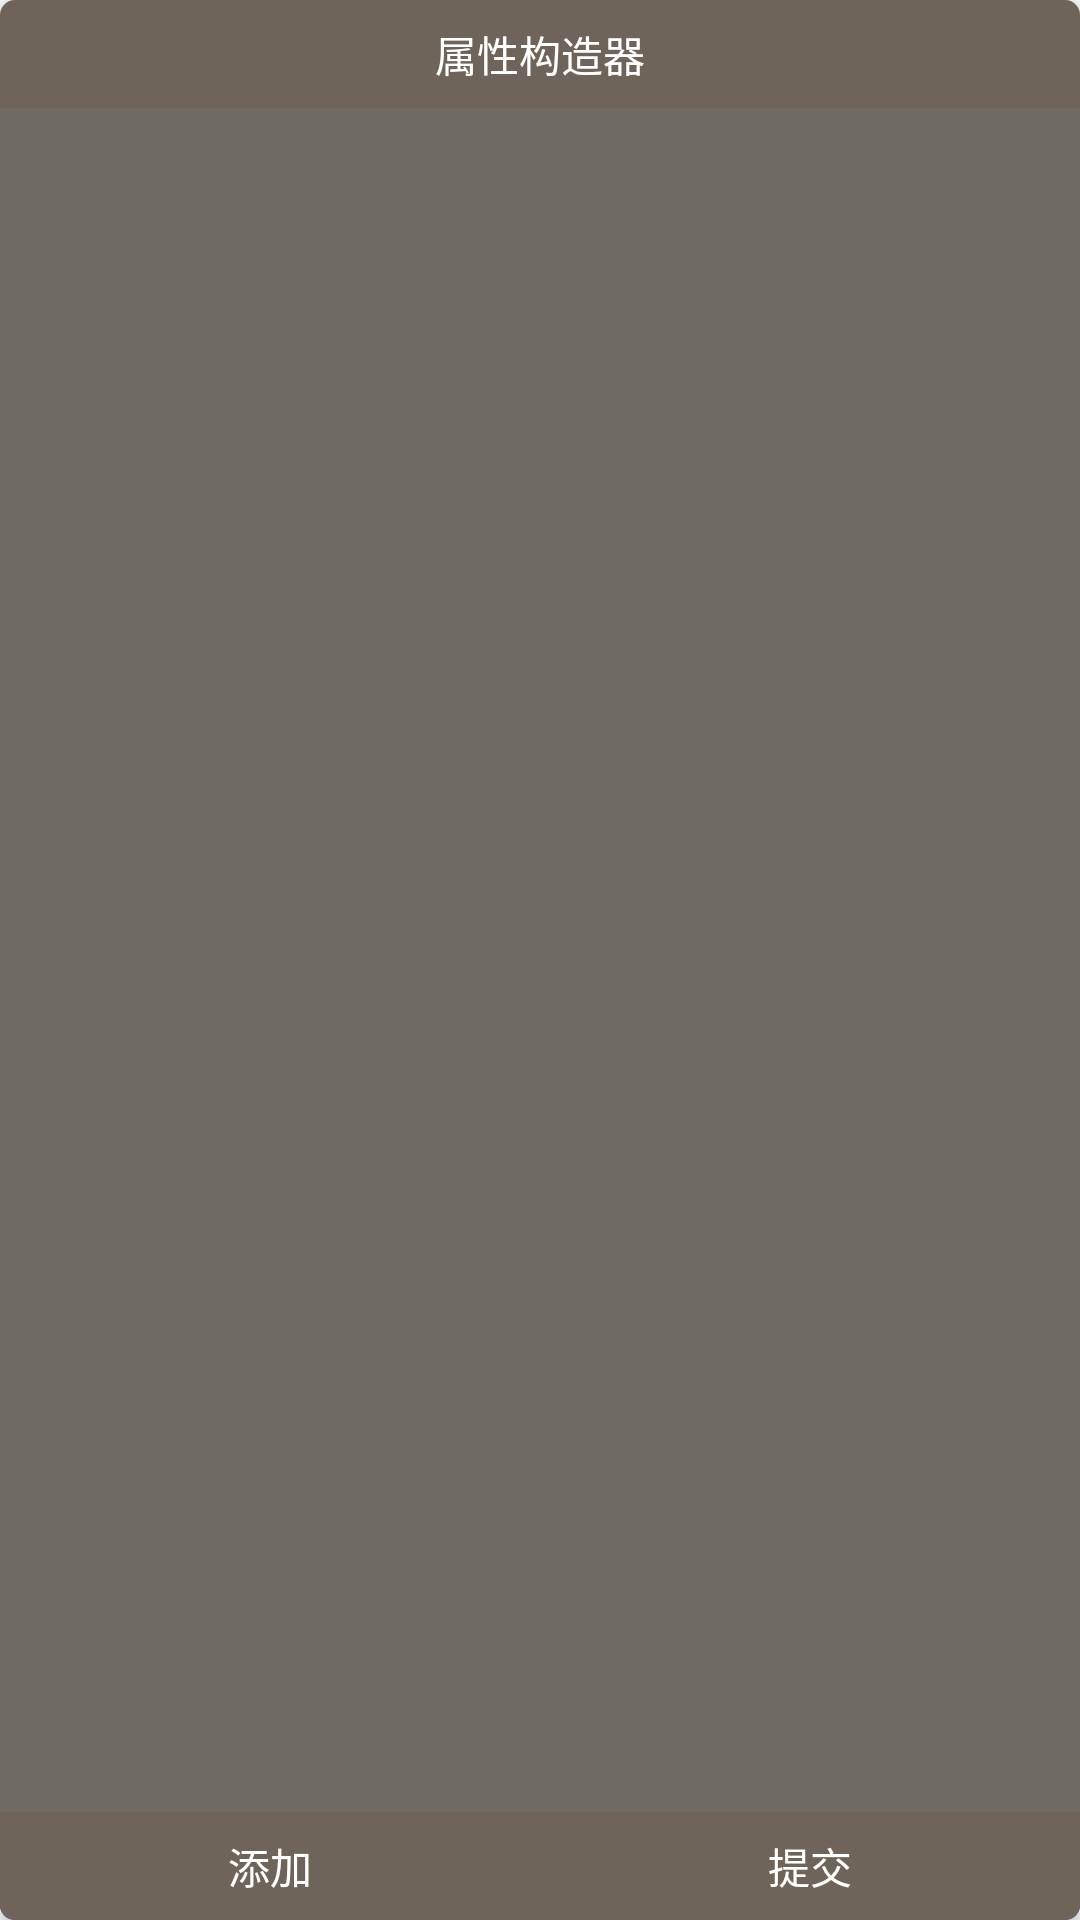

This screen was rendered from an Android layout file. Write that file and the resources it references.
<!-- AndroidManifest.xml: application theme Theme.TADebugTool -->
<!-- res/layout/popup_props_constructor_view.xml -->
<?xml version="1.0" encoding="utf-8"?>
<androidx.cardview.widget.CardView xmlns:android="http://schemas.android.com/apk/res/android"
    xmlns:app="http://schemas.android.com/apk/res-auto"
    app:cardCornerRadius="5dp"
    android:layout_width="match_parent"
    android:layout_height="match_parent">

    <RelativeLayout
        android:layout_width="match_parent"
        android:layout_height="match_parent">
        <com.google.android.material.appbar.AppBarLayout
            android:layout_alignParentTop="true"
            android:id="@+id/props_constructor_top_bar"
            android:layout_width="match_parent"
            android:layout_height="wrap_content"
            android:background="#6F6459">
            <TextView
                android:textColor="#ffffff"
                android:gravity="center"
                android:text="属性构造器"
                android:layout_width="match_parent"
                android:layout_height="36dp"/>
        </com.google.android.material.appbar.AppBarLayout>
        <LinearLayout
            android:layout_below="@+id/props_constructor_top_bar"
            android:layout_above="@+id/props_constructor_bottom_bar"
            android:layout_width="match_parent"
            android:layout_height="match_parent"
            android:background="#706A64"
            android:orientation="horizontal">
            <androidx.recyclerview.widget.RecyclerView
                android:id="@+id/popup_props_constructor_rv"
                android:layout_width="wrap_content"
                android:layout_height="match_parent" />

            <FrameLayout
                android:id="@+id/popup_props_constructor_fl"
                android:layout_width="match_parent"
                android:layout_height="match_parent" />
        </LinearLayout>
        <com.google.android.material.appbar.AppBarLayout
            android:layout_alignParentBottom="true"
            android:id="@+id/props_constructor_bottom_bar"
            android:layout_width="match_parent"
            android:layout_height="wrap_content">
            <LinearLayout
                android:orientation="horizontal"
                android:background="#6F6459"
                android:layout_width="match_parent"
                android:layout_height="wrap_content">
            <TextView
                android:id="@+id/prop_input_item_add_tv"
                android:textColor="#ffffff"
                android:gravity="center"
                android:text="添加"
                android:layout_weight="1"
                android:layout_width="0dp"
                android:layout_height="36dp"/>
            <TextView
                android:id="@+id/prop_input_item_add_positive_tv"
                android:textColor="#ffffff"
                android:gravity="center"
                android:text="提交"
                android:layout_weight="1"
                android:layout_width="0dp"
                android:layout_height="36dp"/>
            </LinearLayout>
        </com.google.android.material.appbar.AppBarLayout>
    </RelativeLayout>
</androidx.cardview.widget.CardView>
<!-- resources referenced by this layout -->
<resources>
  <style name="Theme.TADebugTool" parent="@style/Theme.AppCompat.DayNight.NoActionBar">
          
          <item name="colorPrimary">@color/purple_500</item>
          <item name="colorPrimaryVariant">@color/purple_700</item>
          <item name="colorOnPrimary">@color/white</item>
          
          <item name="colorSecondary">@color/teal_200</item>
          <item name="colorSecondaryVariant">@color/teal_700</item>
          <item name="colorOnSecondary">@color/black</item>
          
          <item name="android:statusBarColor" tools:targetApi="l">?attr/colorPrimary</item>
          
      </style>
  <!-- not gathered from this repository: default colours our renderer supplied (Android Studio template values) -->
  <color name="purple_500">#FF6200EE</color>
  <color name="purple_700">#FF3700B3</color>
  <color name="teal_200">#FF03DAC5</color>
  <color name="teal_700">#FF018786</color>
  <color name="black">#FF000000</color>
  <color name="white">#FFFFFFFF</color>
</resources>
